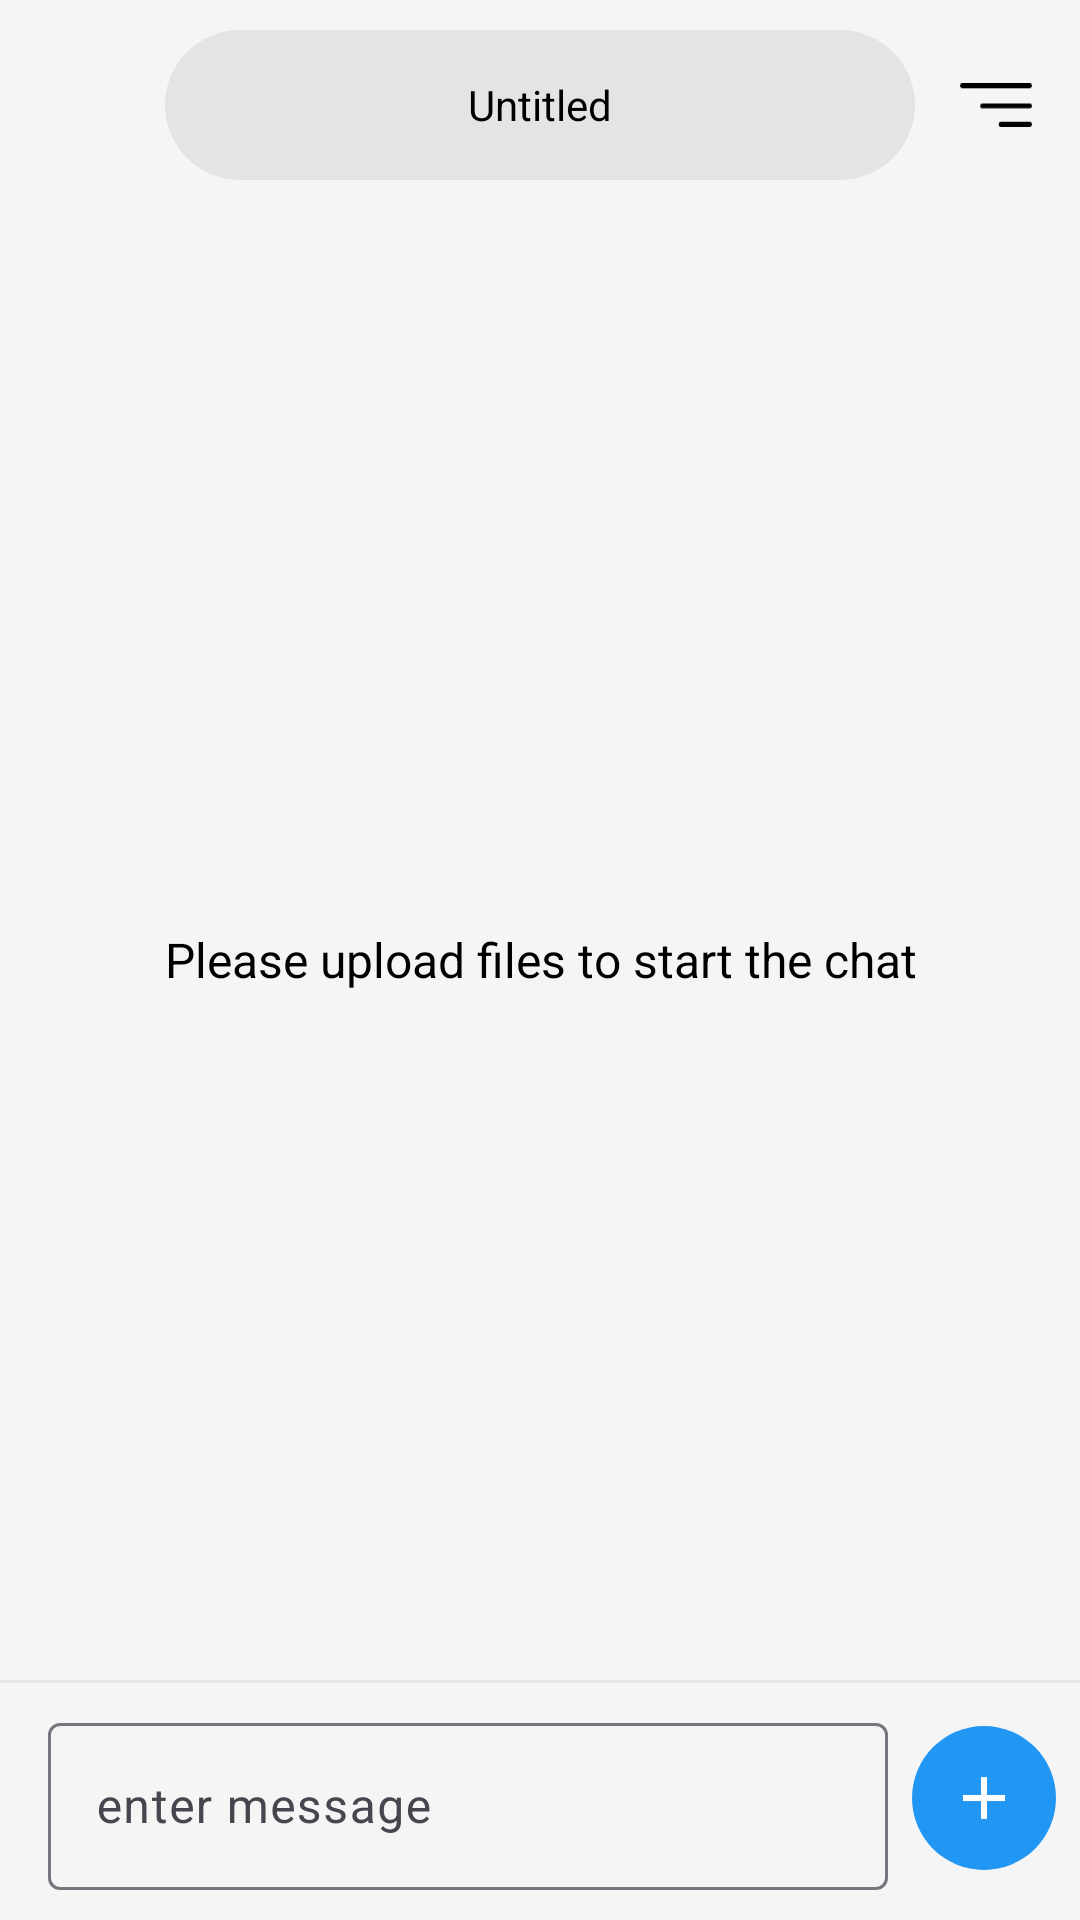

Write the Android layout XML for this screen, with the resource values it uses.
<!-- AndroidManifest.xml: application theme Theme.RagChatbot -->
<!-- res/layout/activity_main.xml -->
<?xml version="1.0" encoding="utf-8"?>
<androidx.drawerlayout.widget.DrawerLayout xmlns:android="http://schemas.android.com/apk/res/android"
    xmlns:app="http://schemas.android.com/apk/res-auto"
    xmlns:tools="http://schemas.android.com/tools"
    android:id="@+id/drawerLayout"
    android:layout_width="match_parent"
    android:layout_height="match_parent"
    android:background="@color/light_bg"
    tools:context=".MainActivity">


    <LinearLayout
        android:id="@+id/main"
        android:layout_width="match_parent"
        android:layout_height="match_parent"
        android:orientation="vertical">

        <RelativeLayout
            android:id="@+id/topBarRelativeLayout"
            android:layout_width="match_parent"
            android:layout_height="wrap_content"
            android:paddingTop="10dp"
            android:paddingBottom="10dp">

            <ImageView
                android:id="@+id/rightNavigationDrawerIcon"
                android:layout_width="24dp"
                android:layout_height="24dp"
                android:layout_alignParentStart="false"
                android:layout_alignParentEnd="true"
                android:layout_centerVertical="true"
                android:layout_marginEnd="16dp"
                app:srcCompat="@drawable/right_navigation_drawer_button" />

            <ImageView
                android:id="@+id/leftNavigationDrawerIcon"
                android:layout_width="24dp"
                android:layout_height="24dp"
                android:layout_alignParentStart="true"
                android:layout_centerVertical="true"
                android:layout_marginStart="16dp"
                android:visibility="gone"
                app:srcCompat="@drawable/left_navigation_drawer_button" />

            <RelativeLayout
                android:id="@+id/roomNameBackground"
                android:layout_width="250dp"
                android:layout_height="50dp"
                android:layout_centerInParent="true"
                android:background="@drawable/rounded_background_room_name"
                android:paddingStart="5dp"
                android:paddingEnd="5dp">

                <TextView
                    android:id="@+id/roomNameTextView"
                    android:layout_width="wrap_content"
                    android:layout_height="wrap_content"
                    android:layout_centerInParent="true"
                    android:text="@string/untitled_room"
                    android:textColor="@color/black" />
            </RelativeLayout>
        </RelativeLayout>

        <com.google.android.material.progressindicator.LinearProgressIndicator
            android:id="@+id/responsesGenerationProgressBar"
            android:layout_width="match_parent"
            android:layout_height="wrap_content"
            android:indeterminate="true"
            android:visibility="gone"
            tools:visibility="visible" />

        <ScrollView
            android:id="@+id/chatHistoryBody"
            android:layout_width="match_parent"
            android:layout_height="0dp"
            android:layout_weight="1">

            <LinearLayout
                android:id="@+id/chatBodyContainer"
                android:layout_width="match_parent"
                android:layout_height="wrap_content"
                android:orientation="horizontal" >
                <TextView
                    android:id="@+id/botMessage"
                    android:layout_width="0dp"
                    android:layout_height="wrap_content"
                    android:layout_weight="1"
                    android:padding="16dp"
                    android:text=""
                    android:gravity="start"
                    android:textAppearance="@style/TextAppearance.AppCompat.Body1" />
                <TextView
                    android:id="@+id/userMessage"
                    android:layout_width="0dp"
                    android:layout_height="wrap_content"
                    android:layout_weight="1"
                    android:padding="16dp"
                    android:text=""
                    android:gravity="end"
                    android:textAppearance="@style/TextAppearance.AppCompat.Body1" />
            </LinearLayout>

        </ScrollView>

        <RelativeLayout
            android:id="@+id/promptRelativeLayout"
            android:layout_width="match_parent"
            android:layout_height="wrap_content"
            android:background="@color/light_bg"
            android:gravity="bottom">

            <LinearLayout
                android:layout_width="match_parent"
                android:layout_height="wrap_content"
                android:background="@drawable/top_border"
                android:orientation="horizontal"
                android:paddingTop="10dp"
                android:paddingBottom="10dp">

                <RelativeLayout
                    android:layout_width="0dp"
                    android:layout_height="match_parent"
                    android:layout_weight="1">

                    <com.google.android.material.textfield.TextInputLayout
                        android:layout_width="match_parent"
                        android:layout_height="wrap_content"
                        android:layout_centerVertical="true"
                        android:paddingStart="16dp"
                        app:endIconMode="clear_text">

                        <com.google.android.material.textfield.TextInputEditText
                            android:id="@+id/userInput"
                            android:layout_width="match_parent"
                            android:layout_height="wrap_content"
                            android:hint="enter message" />
                    </com.google.android.material.textfield.TextInputLayout>
                </RelativeLayout>

                <RelativeLayout
                    android:layout_width="wrap_content"
                    android:layout_height="match_parent">

                    <ImageButton
                        android:id="@+id/uploadFilesButton"
                        android:layout_width="48dp"
                        android:layout_height="48dp"
                        android:layout_centerInParent="true"
                        android:layout_marginEnd="16dp"
                        android:background="@drawable/circle_button"
                        android:clickable="true"
                        android:visibility="visible"
                        app:srcCompat="@drawable/plus_icon" />

                    <ImageButton
                        android:id="@+id/sendQueryButton"
                        android:layout_width="48dp"
                        android:layout_height="48dp"
                        android:layout_centerInParent="true"
                        android:layout_marginEnd="16dp"
                        android:background="@drawable/circle_button"
                        android:clickable="true"
                        android:visibility="gone"
                        app:srcCompat="@drawable/send_icon" />
                </RelativeLayout>
            </LinearLayout>
        </RelativeLayout>
    </LinearLayout>

    <TextView
        android:id="@+id/uploadFilesIndicator"
        android:layout_width="wrap_content"
        android:layout_height="wrap_content"
        android:gravity="center"
        android:text="@string/please_upload_files"
        android:textColor="@android:color/black"
        android:textSize="16sp" />

    <com.google.android.material.navigation.NavigationView
        android:id="@+id/leftNavigationView"
        android:layout_width="match_parent"
        android:layout_height="match_parent"
        android:layout_gravity="start|center_horizontal|left" />

    <com.google.android.material.navigation.NavigationView
        android:id="@+id/rightNavigationView"
        android:layout_width="match_parent"
        android:layout_height="match_parent"
        android:layout_gravity="right|center_horizontal|end"
        app:headerLayout="@layout/right_navigation_drawer_header" />


</androidx.drawerlayout.widget.DrawerLayout>
<!-- res/layout/right_navigation_drawer_header.xml (included above) -->
<?xml version="1.0" encoding="utf-8"?>
<LinearLayout xmlns:android="http://schemas.android.com/apk/res/android"
    android:layout_width="match_parent"
    android:layout_height="match_parent"
    xmlns:tools="http://schemas.android.com/tools"
    android:layout_marginTop="50dp"
    android:orientation="vertical"
    android:padding="16dp">

    <LinearLayout
        android:layout_width="match_parent"
        android:layout_height="wrap_content"
        android:layout_marginTop="50dp"
        android:orientation="vertical">

        <TextView
            android:layout_width="wrap_content"
            android:layout_height="wrap_content"
            android:layout_gravity="start"
            android:text="@string/right_navigation_drawer_header_title"
            android:textColor="@color/black"
            android:textSize="24sp" />

    </LinearLayout>

    <ScrollView
        android:layout_width="match_parent"
        android:layout_height="wrap_content">

        <LinearLayout
            android:layout_width="match_parent"
            android:layout_height="wrap_content"
            android:orientation="vertical">

            <TextView
                android:id="@+id/textView2"
                android:layout_width="match_parent"
                android:layout_height="wrap_content"
                android:paddingTop="40dp"
                android:paddingBottom="10dp"
                android:text="@string/text_file_title"
                android:textColor="@color/black"
                android:textSize="16sp"
                android:textStyle="bold"
                android:visibility="gone" />

            <LinearLayout
                android:id="@+id/linearLayoutTxtContainer"
                android:layout_width="match_parent"
                android:layout_height="match_parent"
                android:layout_marginTop="8dp"
                android:orientation="vertical">

                <TextView
                    android:id="@+id/textView"
                    android:layout_width="match_parent"
                    android:layout_height="wrap_content"
                    android:layout_marginTop="8dp"
                    android:text="@string/no_file_found"
                    android:textColor="@color/black"
                    android:textSize="16sp"
                    android:visibility="gone" />
            </LinearLayout>

            <TextView
                android:id="@+id/textView3"
                android:layout_width="match_parent"
                android:layout_height="wrap_content"
                android:paddingTop="40dp"
                android:paddingBottom="10dp"
                android:text="@string/pdf_file_title"
                android:textColor="@color/black"
                android:textSize="16sp"
                android:textStyle="bold"
                android:visibility="gone" />

            <LinearLayout
                android:id="@+id/linearLayoutPDFContainer"
                android:layout_width="match_parent"
                android:layout_height="match_parent"
                android:layout_marginTop="8dp"
                android:orientation="vertical">

                <TextView
                    android:id="@+id/textView4"
                    android:layout_width="match_parent"
                    android:layout_height="wrap_content"
                    android:layout_marginTop="8dp"
                    android:text="@string/no_file_found"
                    android:textColor="@color/black"
                    android:textSize="16sp"
                    android:visibility="gone" />
            </LinearLayout>

        </LinearLayout>
    </ScrollView>

    <Button
        android:id="@+id/processFilesButton"
        android:layout_width="match_parent"
        android:layout_height="wrap_content"
        android:layout_marginTop="32dp"
        android:text="@string/start_process"
        android:textSize="16sp"
        android:backgroundTint="#2196F3"/>

    <TextView
        android:layout_width="match_parent"
        android:layout_height="wrap_content"
        android:layout_marginTop="16dp"
        android:gravity="center"
        android:inputType="text|textMultiLine"
        android:minHeight="48dp"
        android:text="@string/api_sleep_time_clarification"
        android:textAlignment="textStart"
        android:textColor="@color/black"
        android:textSize="12sp"
        android:visibility="gone" />

    <LinearLayout
        android:id="@+id/processingTextProgressContainer"
        android:layout_width="match_parent"
        android:layout_height="wrap_content"
        android:layout_marginTop="32dp"
        android:orientation="vertical"
        android:visibility="gone"
        tools:visibility="visible">

        <com.google.android.material.progressindicator.CircularProgressIndicator
            android:id="@+id/processingTextProgressBar"
            android:layout_width="wrap_content"
            android:layout_height="wrap_content"
            android:layout_gravity="center_horizontal"
            android:layout_marginTop="16dp"
            android:indeterminate="true"
            android:visibility="gone" />

        <TextView
            android:id="@+id/processingTextProgressDescription"
            android:layout_width="match_parent"
            android:layout_height="wrap_content"
            android:layout_marginTop="16dp"
            android:ellipsize="end"
            android:gravity="center"
            android:maxLines="1"
            android:textColor="@color/black"
            android:textSize="16sp" />
    </LinearLayout>
</LinearLayout>
<!-- resources referenced by this layout -->
<resources>
  <color name="black">#FF000000</color>
  <color name="light_bg">#F5F5F5</color>
  <!-- drawable circle_button (drawable) -->
  <?xml version="1.0" encoding="utf-8"?>
  <shape xmlns:android="http://schemas.android.com/apk/res/android">
      <solid android:color="#2196F3"/>
      <corners android:radius="1000dp"/>
  </shape>
  <!-- drawable plus_icon (drawable) -->
  <?xml version="1.0" encoding="utf-8"?>
  <vector xmlns:android="http://schemas.android.com/apk/res/android"
      android:height="24dp" android:viewportHeight="24" android:viewportWidth="24" android:width="24dp">
  
      <path android:fillColor="@color/white" android:pathData="M19,13h-6v6h-2v-6H5v-2h6V5h2v6h6v2z"/>
    
  </vector>
  <!-- drawable rounded_background_room_name (drawable) -->
  <?xml version="1.0" encoding="utf-8"?>
  <shape xmlns:android="http://schemas.android.com/apk/res/android">
      <solid android:color="@color/pale_grey"/>
      <corners android:radius="1000dp"/>
  
  </shape>
  <!-- drawable send_icon (drawable) -->
  <?xml version="1.0" encoding="utf-8"?>
  <vector xmlns:android="http://schemas.android.com/apk/res/android"
      android:height="24dp" android:viewportHeight="32" android:viewportWidth="32" android:width="24dp">
  
      <path android:fillColor="@color/black" android:fillType="evenOdd" android:pathData="M10.407,21.75C11.743,24.205 16,32 16,32C16,32 31.75,1.5 32,1L32.02,0.91L10.407,21.75L10.407,21.75ZM0,15C0,15 7.298,19.381 9.345,20.597L31,0C28.536,1.194 0,15 0,15L0,15Z" android:strokeColor="#00000000" android:strokeWidth="1"/>
  
  </vector>
  <!-- drawable top_border (drawable) -->
  <?xml version="1.0" encoding="utf-8"?>
  <layer-list xmlns:android="http://schemas.android.com/apk/res/android">
  
      <item
          android:bottom="-2dp"
          android:left="-2dp"
          android:right="-2dp"
          android:top="1dp">
          <shape android:shape="rectangle">
              <stroke
                  android:width="1dp"
                  android:color="@color/dark_border_color" />
  
              <solid android:color="@color/transparent" />
          </shape>
      </item>
  
  </layer-list>
  <string name="api_sleep_time_clarification"><b>Note:</b> When processing files by default a delay is added because the free version of the Gemini API has some limitations. If you have a paid API Key, then you can disable this delay in the settings.</string>
  <string name="no_file_found">No file found, please upload something.</string>
  <string name="pdf_file_title">PDF files</string>
  <string name="please_upload_files">Please upload files to start the chat</string>
  <string name="right_navigation_drawer_header_title">Your Documents</string>
  <string name="start_process">Start Processing</string>
  <string name="text_file_title">Text files</string>
  <string name="untitled_room">Untitled</string>
  <style name="Theme.RagChatbot" parent="Base.Theme.RagChatbot" />
  <color name="white">#FFFFFFFF</color>
  <color name="pale_grey">#FFE4E4E4</color>
  <color name="dark_border_color">#10000000</color>
  <color name="transparent">#00000000</color>
  <style name="Base.Theme.RagChatbot" parent="Theme.Material3.DayNight.NoActionBar">
          
          
      </style>
</resources>
